Run: headless pygame with SDL's dummy video driver; simulated clock (each Clock.tick advances the game by its frame time, no real sleeping); random seed 0; keys injected as events and as key.get_pressed() state; no mouse input.
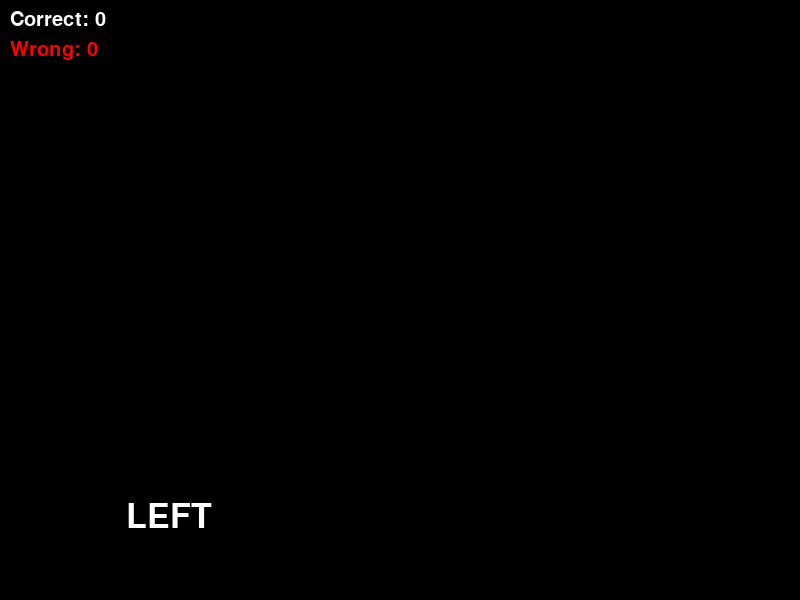
Frame 1 of 4 · flips 1–60 · no input
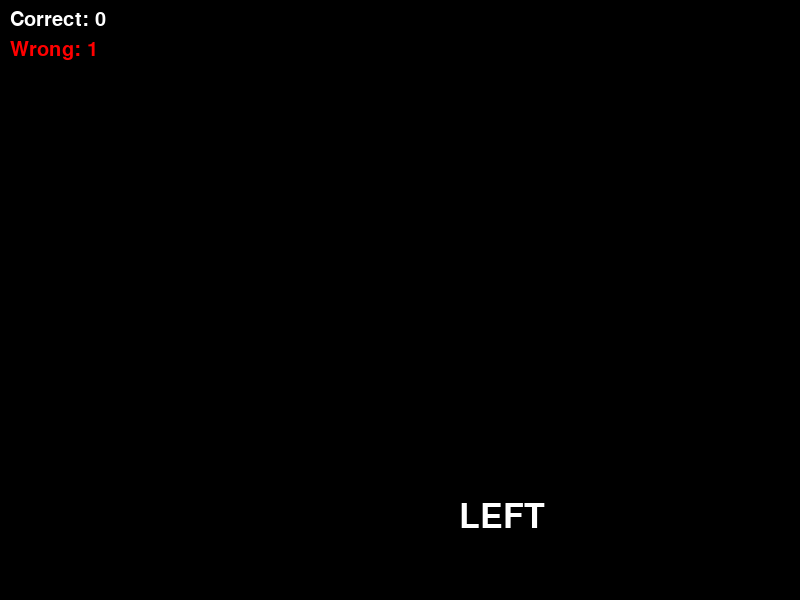
Frame 2 of 4 · flips 61–180 · tapped SPACE, RETURN · held RIGHT (→), D
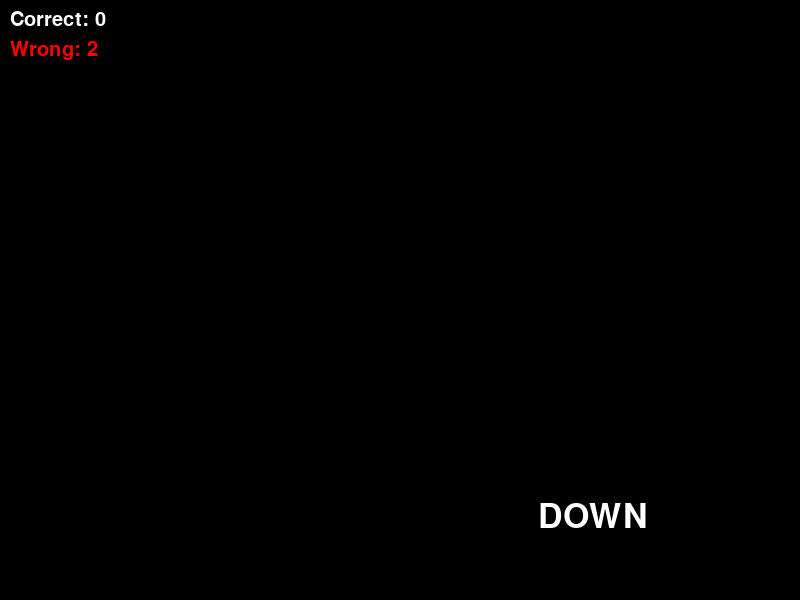
Frame 3 of 4 · flips 181–300 · held DOWN (↓), S
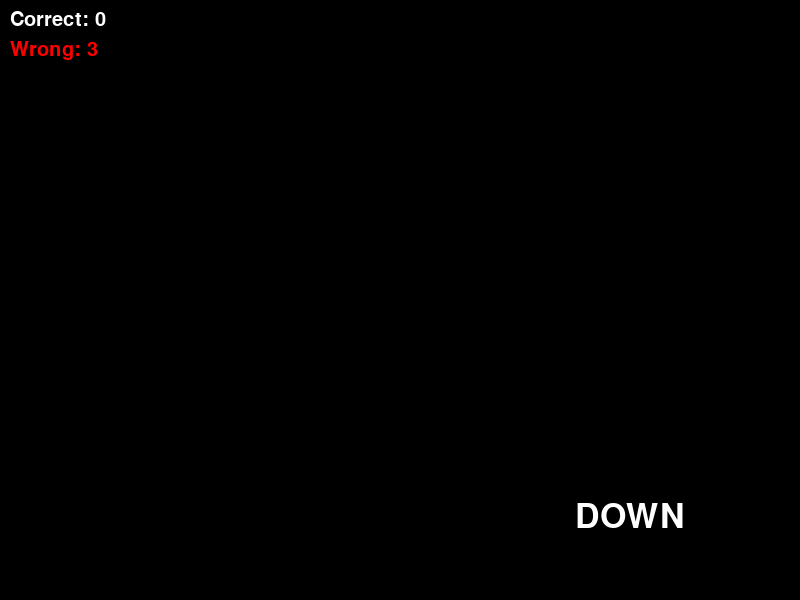
Frame 4 of 4 · flips 301–420 · held LEFT (←), A, UP (↑), W

The pygame program that drew these frames:

import pygame
import random
import time

# 初始化pygame
pygame.init()

# 设置窗口大小
screen_width = 800
screen_height = 600
screen = pygame.display.set_mode((screen_width, screen_height))

# 设置字体
font = pygame.font.Font(None, 50)
score_font = pygame.font.Font(None, 30)

# 定义颜色
WHITE = (255, 255, 255)
BLACK = (0, 0, 0)
RED = (255, 0, 0)

# 文字列表
words = ["UP", "DOWN", "LEFT", "RIGHT"]
word_speed = 5  # 文字的滚动速度

# 游戏主循环
running = True
word_pos = random.randint(0, screen_width - 150)  # 随机生成文字的初始位置
current_word = random.choice(words)
current_direction = None

# 统计正确和错误的次数
correct_count = 0
wrong_count = 0

# 游戏循环
while running:
    screen.fill(BLACK)
    
    # 获取事件
    for event in pygame.event.get():
        if event.type == pygame.QUIT:
            running = False
        if event.type == pygame.KEYDOWN:
            if event.key == pygame.K_UP:
                current_direction = "UP"
            elif event.key == pygame.K_DOWN:
                current_direction = "DOWN"
            elif event.key == pygame.K_LEFT:
                current_direction = "LEFT"
            elif event.key == pygame.K_RIGHT:
                current_direction = "RIGHT"

    # 显示滚动文字
    text_surface = font.render(current_word, True, WHITE)
    screen.blit(text_surface, (word_pos, screen_height - 100))
    
    # 如果玩家按下了正确的方向键，消除文字
    if current_direction == current_word:
        correct_count += 1  # 增加正确计数
        word_pos = random.randint(0, screen_width - 150)
        current_word = random.choice(words)
        current_direction = None  # 重置方向
    elif current_direction is not None:
        wrong_count += 1  # 增加错误计数
        current_direction = None  # 重置方向

    # 文字下移
    word_pos += word_speed
    if word_pos > screen_height:
        word_pos = random.randint(0, screen_width - 150)
        current_word = random.choice(words)

    # 显示得分和错误统计
    correct_text = score_font.render(f"Correct: {correct_count}", True, WHITE)
    wrong_text = score_font.render(f"Wrong: {wrong_count}", True, RED)
    
    screen.blit(correct_text, (10, 10))
    screen.blit(wrong_text, (10, 40))

    # 更新屏幕
    pygame.display.flip()
    pygame.time.Clock().tick(30)  # 设置帧率

# 退出游戏
pygame.quit()
